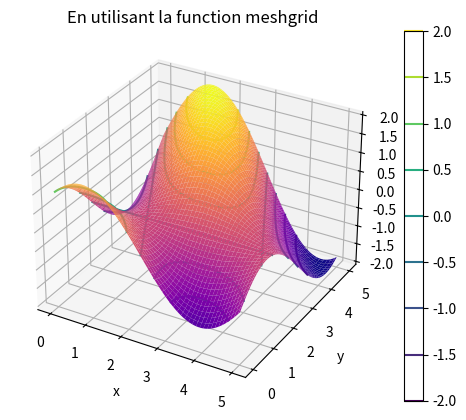

This figure's Python source:
import matplotlib.pyplot as plt
import numpy as np
# f = lambda x,y: np.sin(x)*y + np.cos(y) *x
# x = np.linspace(-3, 5, 50)
# y = np.linspace(-3,5,50)

# X,Y = np.meshgrid(x,y)
# axes = plt.axes(projection = "3d")
# z = f(X,Y)
# axes.plot_surface(X,Y,z, cmap = "plasma")

# print(f"x data: {x}\n e de dimensao {x.ndim}")
# print(f"y data: {y}\n e de dimensao {y.ndim}")


# print(f"X data: {X}\n e de dimensao {X.ndim}")
# print(f"Y data: {Y}\n e de dimensao {Y.ndim}")

# plt.title("En utilizand la function meshgrid")
# plt.xlabel("X")
# plt.ylabel("Y")
# plt.show()


x = np.linspace(0,5,100)
y = np.linspace(0,5,100)
print(f"x_menor = {x}\n")
print(f"y_menor = {y}\n")

X, Y= np.meshgrid(x,y)
print(f"X = {X}\n e tem um tamanho de {X.shape}")
print(f"Y = {Y}\n e tem um tamanho de {X.shape}")

f = lambda x, y: np.sin(x) + np.cos(x+y)
z = f(X,Y)

print(f"Z = {z}\n")
axes = plt.axes(projection = "3d")
axes.plot_surface(X,Y,z, cmap = "plasma")
plt.title("En utilisant la function meshgrid ")
plt.contour(X,Y,z)
plt.colorbar()
plt.xlabel("x")
plt.ylabel("y")
plt.show()
